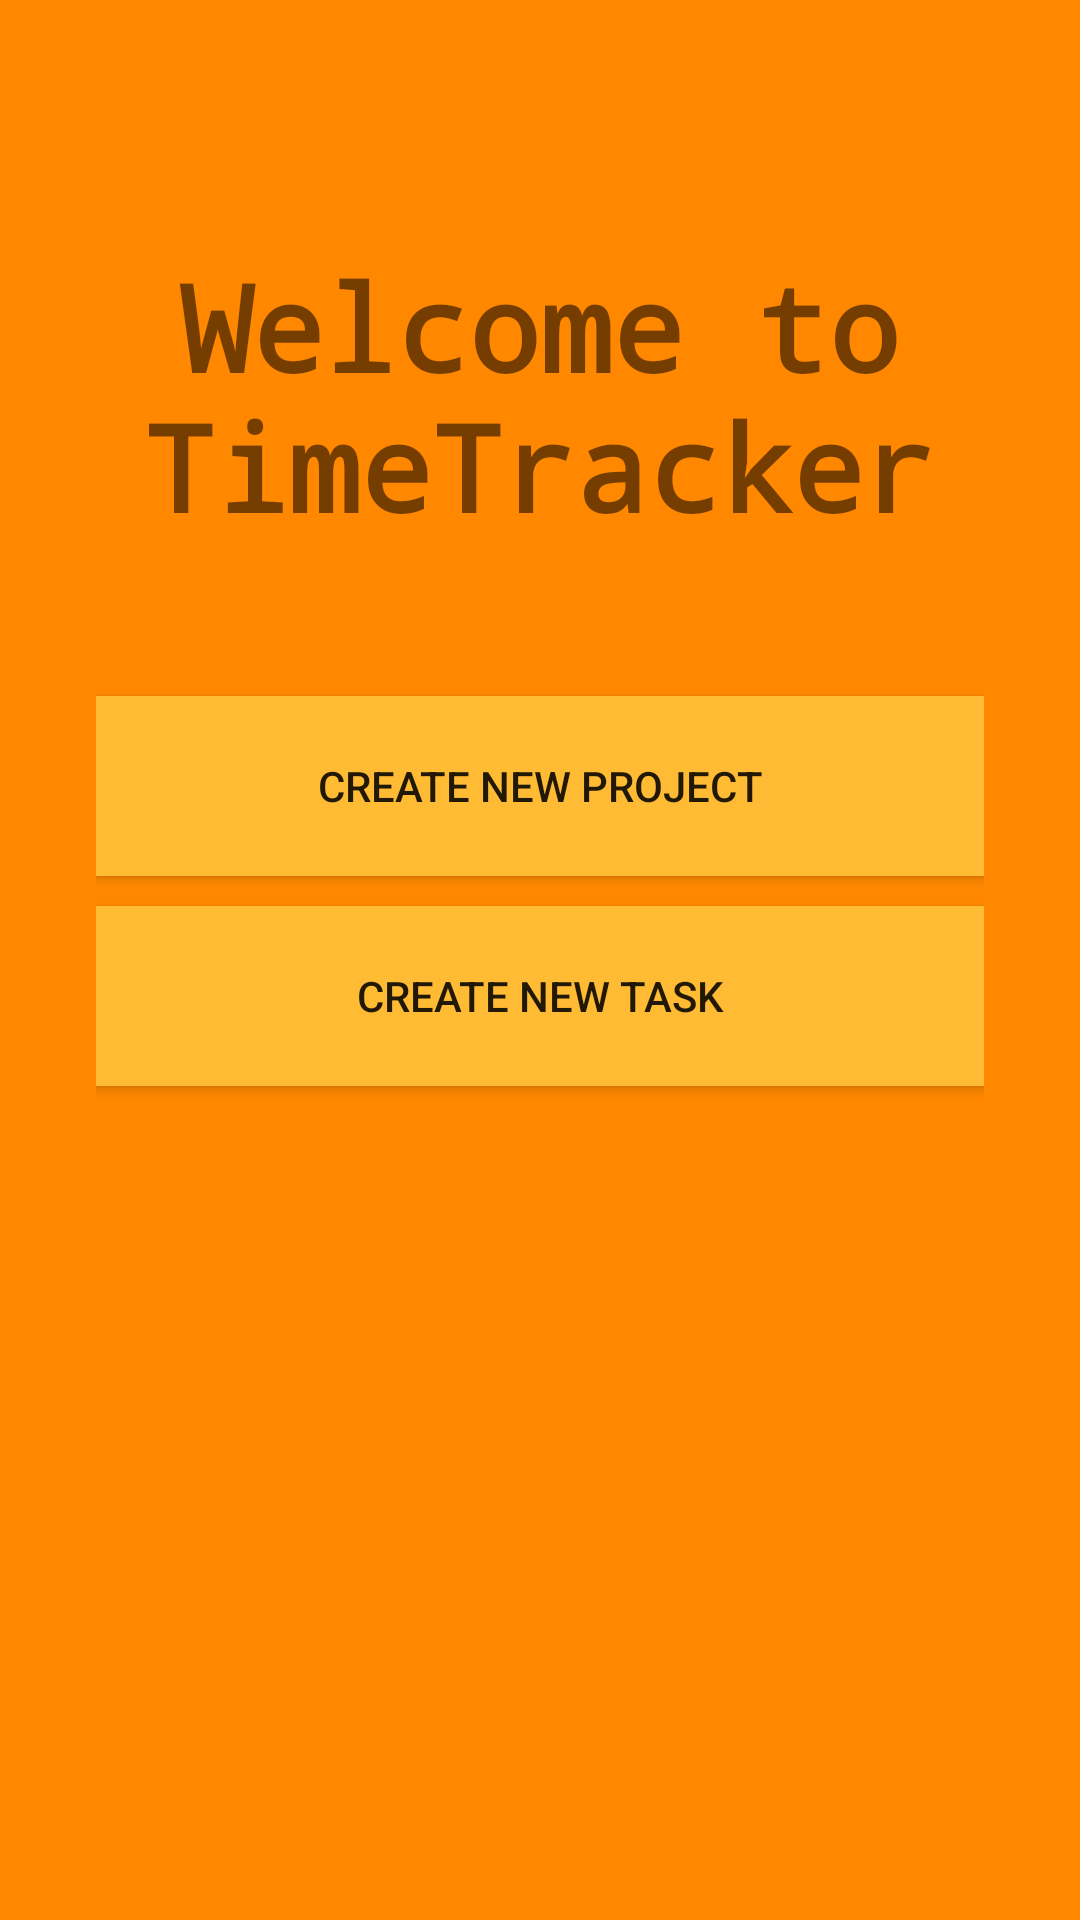

Reconstruct the res/layout file that produces this screen, plus the resources it refers to.
<!-- AndroidManifest.xml: application theme AppTheme -->
<!-- res/layout/first_activity_main.xml -->
<?xml version="1.0" encoding="utf-8"?>

<LinearLayout xmlns:android="http://schemas.android.com/apk/res/android"
    xmlns:tools="http://schemas.android.com/tools"
    android:id="@+id/activity_main"
    android:layout_width="match_parent"
    android:layout_height="match_parent"
    android:paddingBottom="@dimen/firstActivity_vertical_margin"
    android:paddingLeft="@dimen/firstActivity_horizontal_margin"
    android:paddingRight="@dimen/firstActivity_horizontal_margin"
    android:paddingTop="@dimen/firstActivity_vertical_margin"

    tools:context="timetracker.com.timetracker.FirstActivity"
    android:orientation="vertical"
    android:background="@android:color/holo_orange_dark">

    <TextView
        android:layout_width="match_parent"
        android:layout_height="200dp"
        android:text="@string/wellcome"
        android:id="@+id/title"
        android:gravity="center"

        android:textSize="40dp"
        android:fontFamily="monospace"
        android:textStyle="normal|bold" />

    <Button
        android:text="@string/createProject"
        android:layout_width="match_parent"
        android:layout_height="60dp"
        android:id="@+id/button"
        android:onClick="onCreateNewProject"
        android:background="@android:color/holo_orange_light" />
    <Button
        android:text="@string/createTask"
        android:layout_width="match_parent"
        android:layout_height="60dp"
        android:id="@+id/button2"
        android:layout_marginTop="10dp"
        android:onClick="onCreateNewTask"
        android:background="@android:color/holo_orange_light" />
</LinearLayout>
<!-- resources referenced by this layout -->
<resources>
  <dimen name="firstActivity_horizontal_margin">32dp</dimen>
  <dimen name="firstActivity_vertical_margin">32dp</dimen>
  <string name="createProject">Create new Project</string>
  <string name="createTask">Create new Task</string>
  <string name="wellcome">Welcome to TimeTracker</string>
  <style name="AppTheme" parent="Theme.AppCompat.Light.NoActionBar">
          
          <item name="colorPrimary">#3F51B5</item>
          
          <item name="colorPrimaryDark">#303F9F</item>
          
          <item name="colorAccent">#FF4081</item>
      </style>
</resources>
